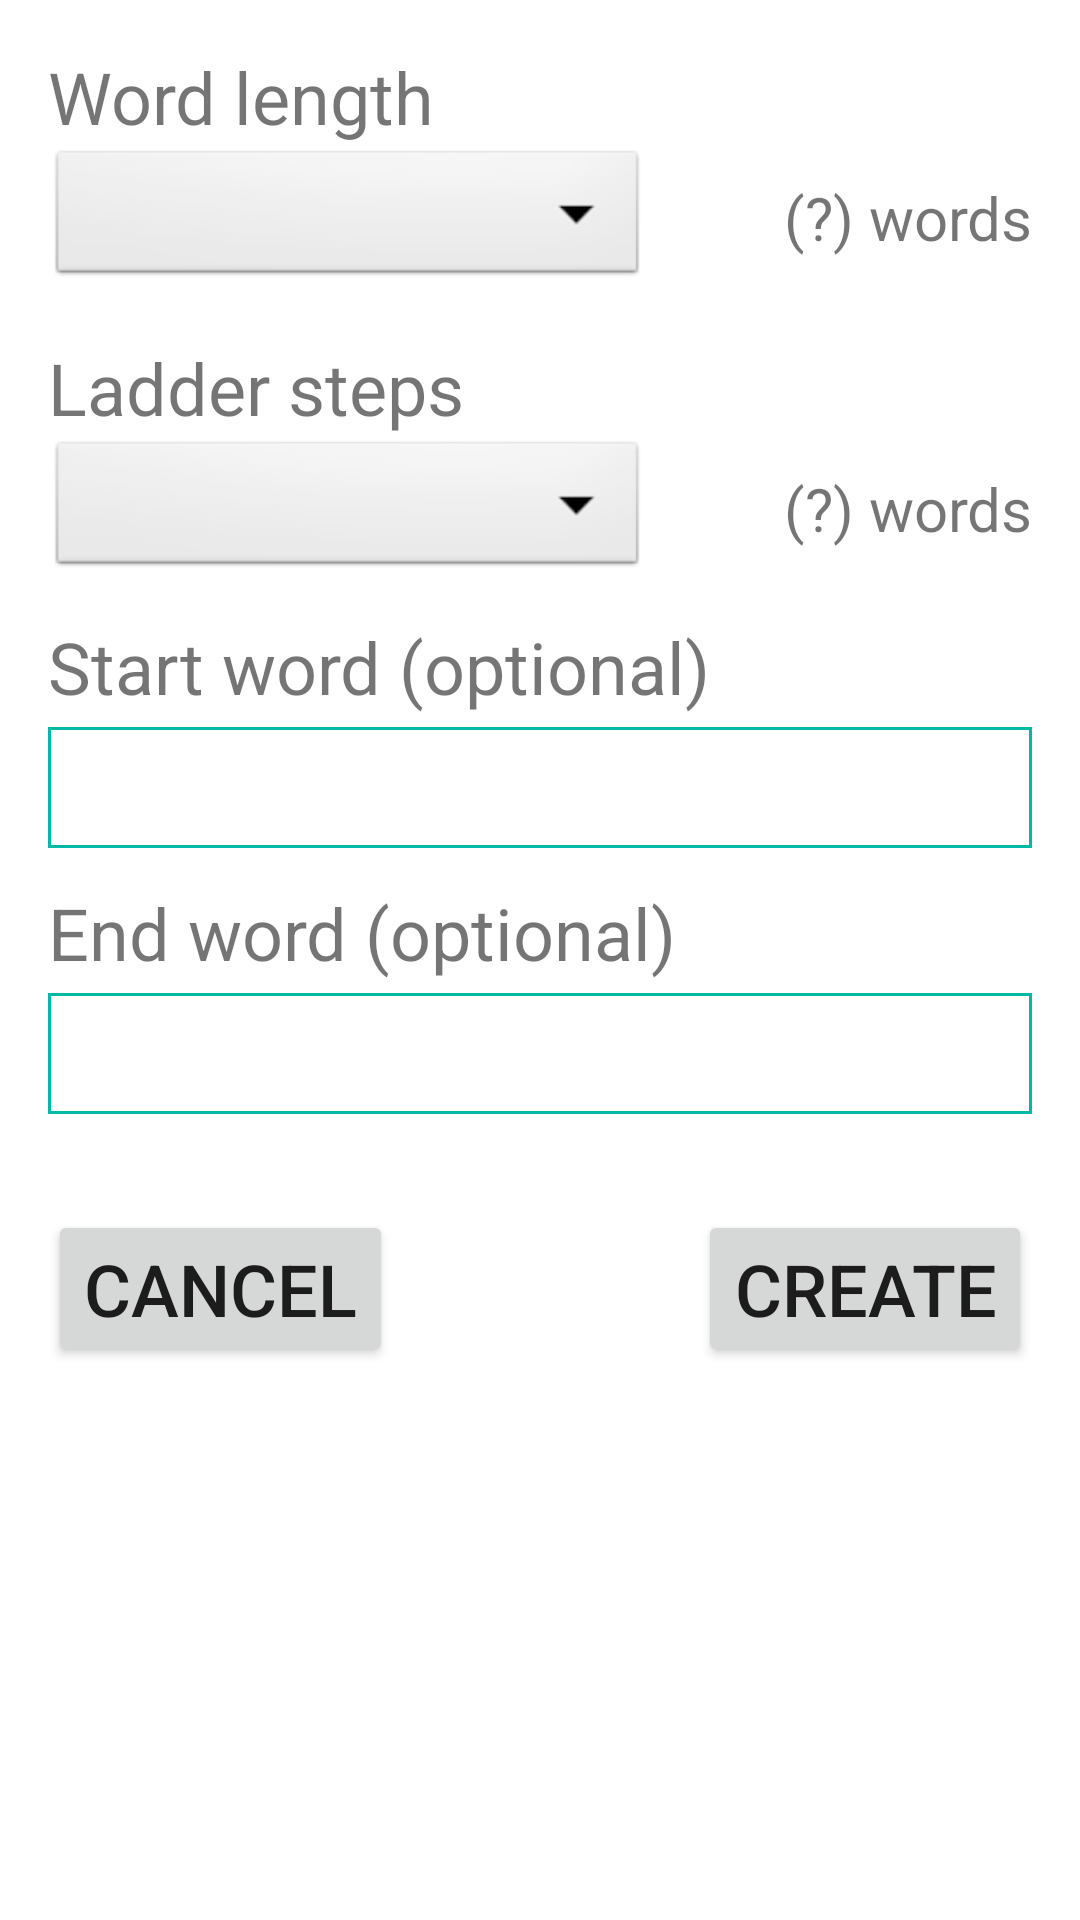

The Android layout XML behind this screen, and the referenced resources:
<!-- AndroidManifest.xml: application theme Theme.WordLadder -->
<!-- res/layout/create.xml -->
<?xml version="1.0" encoding="utf-8"?>
<androidx.constraintlayout.widget.ConstraintLayout xmlns:android="http://schemas.android.com/apk/res/android"
    xmlns:app="http://schemas.android.com/apk/res-auto"
    android:layout_width="match_parent"
    android:layout_height="match_parent"
    app:layout_constraintBottom_toBottomOf="parent"
    app:layout_constraintEnd_toEndOf="parent"
    app:layout_constraintStart_toStartOf="parent"
    app:layout_constraintTop_toTopOf="parent">

    <ScrollView
        android:id="@+id/create_scroller"
        android:layout_width="match_parent"
        android:layout_height="match_parent"
        app:layout_constraintBottom_toBottomOf="parent"
        app:layout_constraintEnd_toEndOf="parent"
        app:layout_constraintStart_toStartOf="parent"
        app:layout_constraintTop_toTopOf="parent">

        <LinearLayout
            android:layout_width="match_parent"
            android:layout_height="wrap_content"
            android:layout_marginStart="16dp"
            android:layout_marginTop="16dp"
            android:layout_marginEnd="16dp"
            android:layout_marginBottom="16dp"
            android:orientation="vertical"
            app:layout_constraintBottom_toBottomOf="parent"
            app:layout_constraintEnd_toEndOf="parent"
            app:layout_constraintStart_toStartOf="parent"
            app:layout_constraintTop_toTopOf="parent">

            <TextView
                android:layout_width="match_parent"
                android:layout_height="wrap_content"
                android:text="@string/text_word_length"
                android:textSize="24sp" />

            <TableLayout
                android:layout_width="match_parent"
                android:layout_height="wrap_content"
                android:shrinkColumns="1"
                android:stretchColumns="1">
                <TableRow
                    android:layout_width="match_parent"
                    android:layout_height="wrap_content">

                    <Spinner
                        android:id="@+id/spinner_word_length"
                        android:layout_width="200sp"
                        android:layout_height="wrap_content"
                        android:background="@android:drawable/btn_dropdown"
                        android:contentDescription="@string/hint_word_length"
                        android:focusable="auto"
                        android:spinnerMode="dropdown" />
                    <TextView
                        android:id="@+id/dictionary_word_count"
                        android:layout_width="wrap_content"
                        android:layout_height="match_parent"
                        android:layout_gravity="bottom"
                        android:gravity="center_vertical|right"
                        android:text="(?) words"
                        android:textSize="20sp" />
                </TableRow>
            </TableLayout>

            <Space
                android:layout_width="match_parent"
                android:layout_height="16sp" />

            <TextView
                android:layout_width="match_parent"
                android:layout_height="wrap_content"
                android:text="@string/text_ladder_length"
                android:textSize="24sp" />

            <TableLayout
                android:layout_width="match_parent"
                android:layout_height="wrap_content"
                android:shrinkColumns="1"
                android:stretchColumns="1">
                <TableRow
                    android:layout_width="match_parent"
                    android:layout_height="wrap_content">
                    <Spinner
                        android:id="@+id/spinner_ladder_length"
                        android:layout_width="200sp"
                        android:layout_height="wrap_content"
                        android:background="@android:drawable/btn_dropdown"
                        android:contentDescription="@string/hint_ladder_length"
                        android:focusable="auto"
                        android:spinnerMode="dropdown" />
                    <TextView
                        android:id="@+id/ladder_length_word_count"
                        android:layout_width="wrap_content"
                        android:layout_height="match_parent"
                        android:layout_gravity="bottom"
                        android:gravity="center_vertical|right"
                        android:text="(?) words"
                        android:textSize="20sp" />
                </TableRow>
            </TableLayout>

            <Space
                android:layout_width="match_parent"
                android:layout_height="16sp" />

            <TableLayout
                android:layout_width="match_parent"
                android:layout_height="wrap_content"
                android:shrinkColumns="1"
                android:stretchColumns="1">

                <TableRow
                    android:layout_width="match_parent"
                    android:layout_height="wrap_content">

                    <TextView
                        android:layout_width="wrap_content"
                        android:layout_height="wrap_content"
                        android:layout_gravity="bottom"
                        android:text="@string/text_start_word"
                        android:textSize="24sp" />

                    <Button
                        android:id="@+id/button_random_start_word"
                        style="?android:attr/buttonBarButtonStyle"
                        android:layout_width="32sp"
                        android:layout_height="32sp"
                        android:layout_gravity="bottom"
                        app:icon="@drawable/random32" />

                </TableRow>
            </TableLayout>

            <EditText
                android:id="@+id/edit_start_word"
                android:layout_width="match_parent"
                android:layout_height="wrap_content"
                android:background="@drawable/word_back"
                android:ems="15"
                android:fontFamily="monospace"
                android:importantForAutofill="no"
                android:inputType="textNoSuggestions|text"
                android:padding="4dp"
                android:paddingStart="8dp"
                android:paddingEnd="8dp"
                android:singleLine="true"
                android:textAllCaps="true"
                android:textSize="24sp"
                android:textStyle="bold"
                android:typeface="monospace" />

            <Space
                android:layout_width="match_parent"
                android:layout_height="16sp" />

            <TableLayout
                android:layout_width="match_parent"
                android:layout_height="wrap_content"
                android:shrinkColumns="1"
                android:stretchColumns="1">

                <TableRow
                    android:layout_width="match_parent"
                    android:layout_height="wrap_content">

                    <TextView
                        android:layout_width="wrap_content"
                        android:layout_height="wrap_content"
                        android:layout_gravity="bottom"
                        android:text="@string/text_end_word"
                        android:textSize="24sp" />

                    <Button
                        android:id="@+id/button_random_end_word"
                        style="?android:attr/buttonBarButtonStyle"
                        android:layout_width="32sp"
                        android:layout_height="32sp"
                        android:layout_gravity="bottom"
                        app:icon="@drawable/random32" />

                </TableRow>
            </TableLayout>

            <EditText
                android:id="@+id/edit_end_word"
                android:layout_width="match_parent"
                android:layout_height="wrap_content"
                android:background="@drawable/word_back"
                android:ems="15"
                android:fontFamily="monospace"
                android:importantForAutofill="no"
                android:inputType="textNoSuggestions|text"
                android:padding="4dp"
                android:paddingStart="8dp"
                android:paddingEnd="8dp"
                android:singleLine="true"
                android:textAllCaps="true"
                android:textSize="24sp"
                android:textStyle="bold"
                android:typeface="monospace" />

            <Space
                android:layout_width="match_parent"
                android:layout_height="32sp" />

            <LinearLayout
                android:layout_width="match_parent"
                android:layout_height="64sp"
                android:orientation="horizontal">

                <TableRow
                    android:layout_width="wrap_content"
                    android:layout_height="match_parent">

                    <Button
                        android:id="@+id/button_cancel"
                        android:layout_width="wrap_content"
                        android:layout_height="wrap_content"
                        android:text="@string/text_cancel"
                        android:textSize="24sp" />

                </TableRow>

                <Space
                    android:layout_width="0dp"
                    android:layout_height="wrap_content"
                    android:layout_weight="1" />

                <TableRow
                    android:layout_width="wrap_content"
                    android:layout_height="match_parent"
                    android:layout_gravity="end">

                    <Button
                        android:id="@+id/button_create"
                        android:layout_width="wrap_content"
                        android:layout_height="wrap_content"
                        android:layout_gravity="end"
                        android:text="@string/text_create"
                        android:textSize="24sp" />
                </TableRow>
            </LinearLayout>

        </LinearLayout>
    </ScrollView>

</androidx.constraintlayout.widget.ConstraintLayout>
<!-- resources referenced by this layout -->
<resources>
  <!-- drawable random32: png bitmap (drawable-v24, 755 bytes) -->
  <!-- drawable word_back (drawable) -->
  <?xml version="1.0" encoding="utf-8"?>
  <shape xmlns:android="http://schemas.android.com/apk/res/android" android:shape="rectangle">
      <solid android:color="@android:color/background_light" />
      <stroke android:width="1dip" android:color="@color/teal_500"/>
  </shape>
  <string name="hint_ladder_length">Select ladder steps</string>
  <string name="hint_word_length">Select word length</string>
  <string name="text_cancel">Cancel</string>
  <string name="text_create">Create</string>
  <string name="text_end_word">End word (optional)</string>
  <string name="text_ladder_length">Ladder steps</string>
  <string name="text_start_word">Start word (optional)</string>
  <string name="text_word_length">Word length</string>
  <style name="Theme.WordLadder" parent="Theme.MaterialComponents.DayNight.DarkActionBar">
          
          <item name="colorPrimary">@color/purple_500</item>
          <item name="colorPrimaryVariant">@color/purple_700</item>
          <item name="colorOnPrimary">@color/white</item>
          
          <item name="colorSecondary">@color/teal_200</item>
          <item name="colorSecondaryVariant">@color/teal_700</item>
          <item name="colorOnSecondary">@color/black</item>
          
          <item name="android:statusBarColor" tools:targetApi="l">?attr/colorPrimaryVariant</item>
          
      </style>
  <color name="teal_500">#FF02B8A6</color>
  <color name="purple_500">#FF6200EE</color>
  <color name="purple_700">#FF3700B3</color>
  <color name="white">#FFFFFFFF</color>
  <color name="teal_200">#FF03DAC5</color>
  <color name="teal_700">#FF018786</color>
  <color name="black">#FF000000</color>
</resources>
